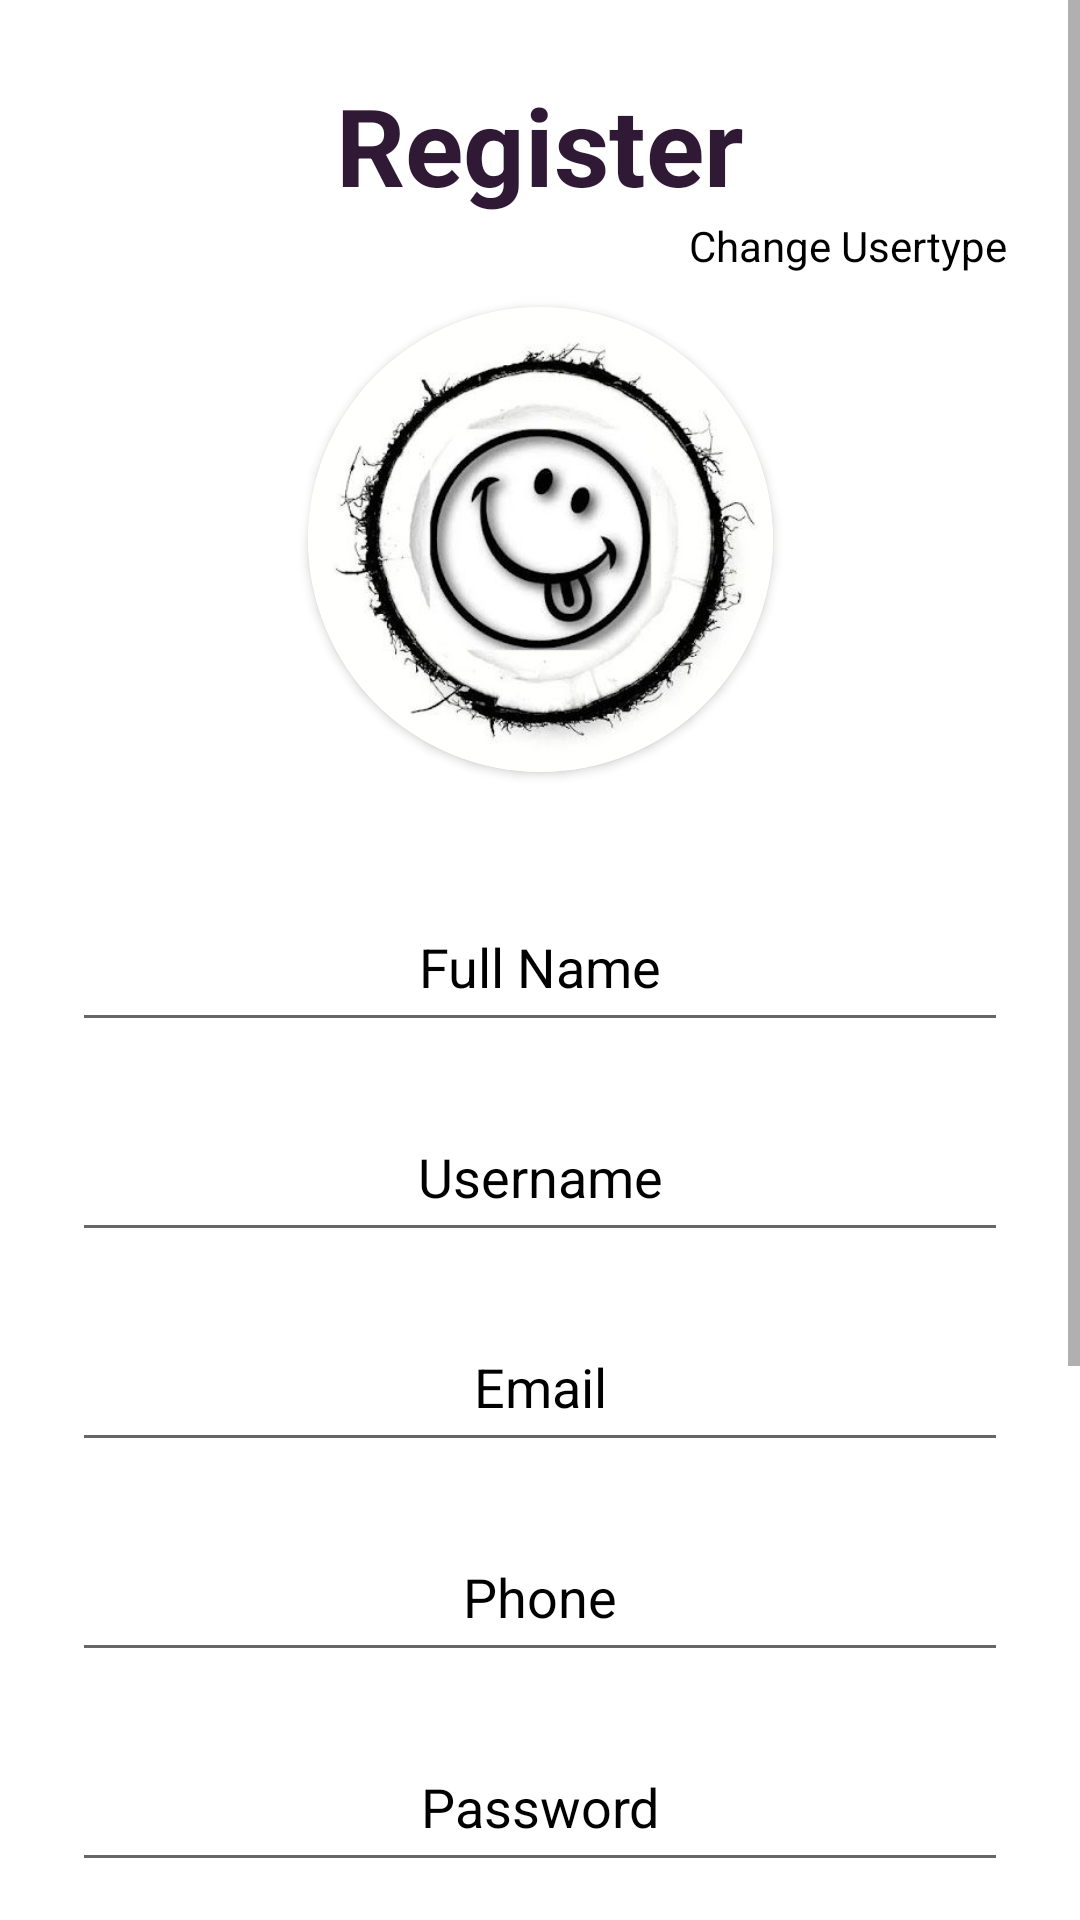

Produce the Android XML layout that renders to this screen, including the resource entries it uses.
<!-- AndroidManifest.xml: application theme Theme.ToRento -->
<!-- res/layout/activity_sign_up.xml -->
<?xml version="1.0" encoding="utf-8"?>
<ScrollView
    xmlns:android="http://schemas.android.com/apk/res/android"
    xmlns:app="http://schemas.android.com/apk/res-auto"
    xmlns:tools="http://schemas.android.com/tools"
    xmlns:card_view="http://schemas.android.com/apk/res-auto"
    android:layout_width="match_parent"
    android:layout_height="match_parent"
    android:orientation="vertical"
    android:gravity="center"
    android:background="@drawable/bg"
    tools:context=".LOGIN.SignUp">



<FrameLayout
    android:layout_width="match_parent"
    android:layout_height="match_parent">

        <androidx.constraintlayout.widget.ConstraintLayout
            android:layout_width="match_parent"
            android:layout_height="match_parent"
            android:orientation="vertical"
            android:layout_gravity="center_horizontal"
            android:padding="24dp">


            <TextView
                android:id="@+id/registertext"
                android:layout_width="match_parent"
                android:layout_height="wrap_content"
                android:text="Register"
                app:layout_constraintTop_toTopOf="parent"
                android:textSize="36sp"
                android:textAlignment="center"
                android:textStyle="bold"
                android:textColor="@color/purple"/>
            <TextView
                android:id="@+id/usertypetext"
                android:layout_width="wrap_content"
                android:layout_height="wrap_content"
                app:layout_constraintEnd_toEndOf="parent"
                app:layout_constraintTop_toBottomOf="@+id/registertext"
                android:text="Change Usertype"
                android:textColor="@color/black"/>

            <androidx.cardview.widget.CardView
                android:id="@+id/pphoto"
                android:layout_width="155dp"
                android:layout_height="155dp"
                android:foregroundGravity="center"
                android:padding="10dp"
                android:layout_gravity="center_horizontal"
                app:layout_constraintStart_toStartOf="parent"
                app:layout_constraintEnd_toEndOf="parent"
                app:layout_constraintTop_toBottomOf="@id/registertext"
                app:cardBackgroundColor="@color/white"
                app:cardCornerRadius="250dp"
                android:layout_marginTop="30dp"
                >   <ImageView
                android:id="@+id/dp"
                android:layout_width="155dp"
                android:layout_height="155dp"
                android:scaleType="centerCrop"
                android:src="@drawable/demodp" />
            </androidx.cardview.widget.CardView>
            <com.google.android.material.textfield.TextInputEditText

                android:layout_width="match_parent"
                android:layout_height="50dp"
                android:id="@+id/name"
                android:textColorHint="@color/black"
                app:layout_constraintTop_toBottomOf="@id/pphoto"
                android:drawablePadding="8dp"
                android:hint="Full Name"
                android:padding="8dp"
                android:gravity="center"

                android:textColor="@color/black"
                android:textColorHighlight="@color/black"
                android:layout_marginTop="40dp"/>

            <com.google.android.material.textfield.TextInputEditText

                android:layout_width="match_parent"
                android:layout_height="50dp"
                android:id="@+id/username"
                android:textColorHint="@color/black"
                app:layout_constraintTop_toBottomOf="@id/name"
                android:drawablePadding="8dp"
                android:hint="Username"
                android:padding="8dp"
                android:gravity="center"

                android:textColor="@color/black"
                android:textColorHighlight="@color/cardview_dark_background"
                android:layout_marginTop="20dp"/>
            <com.google.android.material.textfield.TextInputEditText
                android:layout_width="match_parent"
                android:layout_height="50dp"
                android:id="@+id/email"
                android:textColorHint="@color/black"
                app:layout_constraintTop_toBottomOf="@id/username"
                android:drawablePadding="8dp"
                android:hint="Email"
                android:padding="8dp"
                android:gravity="center"
                android:inputType="textEmailAddress"
                android:textColor="@color/black"
                android:textColorHighlight="@color/cardview_dark_background"
                android:layout_marginTop="20dp"/>
            <com.google.android.material.textfield.TextInputEditText
                android:layout_width="match_parent"
                android:layout_height="50dp"
                android:id="@+id/phone"
                android:textColorHint="@color/black"
                app:layout_constraintTop_toBottomOf="@id/email"
                android:drawablePadding="8dp"
                android:hint="Phone"
                android:padding="8dp"
                android:gravity="center"
               android:inputType="phone"
                android:textColor="@color/black"
                android:textColorHighlight="@color/cardview_dark_background"
                android:layout_marginTop="20dp"/>



            <com.google.android.material.textfield.TextInputEditText
                android:layout_width="match_parent"
                android:layout_height="50dp"
                android:id="@+id/pass"
                android:textColorHint="@color/black"
                android:drawablePadding="8dp"
                android:hint="Password"
                app:layout_constraintTop_toBottomOf="@id/phone"
                android:padding="8dp"
                android:gravity="center"
                android:inputType="textPassword"
                android:textColor="@color/black"
                android:textColorHighlight="@color/cardview_dark_background"
                android:layout_marginTop="20dp"/>

            <com.google.android.material.textfield.TextInputEditText
                android:layout_width="match_parent"
                android:layout_height="50dp"
                android:id="@+id/confpass"

                android:gravity="center_horizontal"
                android:drawablePadding="8dp"
                android:hint="Confirm Password"
                android:padding="8dp"
                android:textColorHint="@color/black"
                android:inputType="textPassword"
                app:layout_constraintTop_toBottomOf="@id/pass"
                android:textColor="@color/black"
                android:textColorHighlight="@color/cardview_dark_background"
                android:layout_marginTop="20dp"/>


            <Button
                android:id="@+id/signupbtn"
                android:layout_width="match_parent"
                android:layout_height="60dp"
                android:layout_marginHorizontal="10dp"
                android:layout_marginBottom="4dp"
                android:backgroundTint="@color/purple"
                android:text="Sign Up"
                android:textSize="18sp"
                app:cornerRadius="20dp"
                app:layout_constraintTop_toBottomOf="@id/confpass"
                android:layout_marginTop="25dp"
                tools:layout_editor_absoluteX="43dp" />
            <TextView
                android:layout_width="match_parent"
                android:layout_height="wrap_content"
                android:padding="8dp"
                app:layout_constraintTop_toBottomOf="@id/signupbtn"
                android:text="OR"
                android:textSize="14sp"
                android:textAlignment="center"
                android:id="@+id/OrText"
                android:textColor="@color/purple"
                android:layout_marginTop="2dp"/>
            <com.google.android.gms.common.SignInButton
                app:layout_constraintTop_toBottomOf="@id/OrText"
                app:layout_constraintStart_toStartOf="parent"
                android:foregroundGravity="center_horizontal"
                app:layout_constraintEnd_toEndOf="parent"
                android:id="@+id/GoogleLogin"
                android:layout_width="wrap_content"
                android:layout_height="wrap_content"
                android:layout_marginHorizontal="10dp"
                android:layout_marginBottom="4dp"
                app:cornerRadius="20dp"/>

    <TextView
        android:layout_width="match_parent"
        android:layout_height="wrap_content"
        android:padding="8dp"
        app:layout_constraintTop_toBottomOf="@id/GoogleLogin"
        android:text="Already registered, SignIn Now"
        android:textSize="14sp"
        android:textAlignment="center"
        android:id="@+id/signupText"
        android:textColor="@color/purple"
        android:layout_marginTop="2dp"/>



        </androidx.constraintlayout.widget.ConstraintLayout>
    <View
        android:id="@+id/touchInterceptor"
        android:layout_width="match_parent"
        android:layout_height="match_parent"
        android:background="#80000000"
        android:visibility="gone"/>
    <com.airbnb.lottie.LottieAnimationView
        android:id="@+id/progressBar"
        android:layout_width="150dp"
        android:layout_height="130dp"
        android:visibility="invisible"
        android:layout_gravity="center"
        app:lottie_rawRes="@raw/progressbar"
        app:lottie_speed="1"
        app:lottie_autoPlay="false"
        app:lottie_loop="true" />
</FrameLayout>
</ScrollView>
<!-- resources referenced by this layout -->
<resources>
  <color name="black">#FF000000</color>
  <color name="purple">#301934</color>
  <color name="white">#FFFFFFFF</color>
  <!-- drawable demodp: jpeg bitmap (drawable, 22167 bytes) -->
  <style name="Theme.ToRento" parent="Base.Theme.ToRento" />
  <style name="Base.Theme.ToRento" parent="Theme.MaterialComponents.DayNight.DarkActionBar">
          
          <item name="colorPrimary">@color/brown</item>
          <item name="android:toolbarStyle">@style/MyToolbar</item>
  
  
      </style>
  <color name="brown">#452016</color>
  <style name="MyToolbar" parent="Widget.AppCompat.Toolbar">
          
          <item name="android:background">#B8E0FF</item>
      </style>
</resources>
